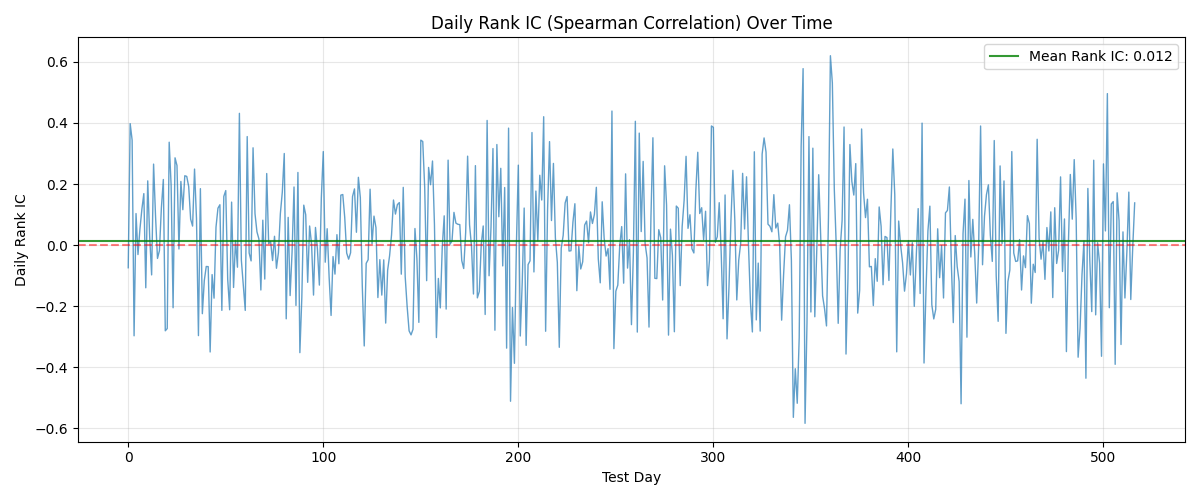

Source data for this figure (header and first rows):
day, rank_ic
0, -0.07428
1, 0.3977
2, 0.3438
3, -0.2972
4, 0.1032
5, -0.0311
6, 0.05219
7, 0.1175
8, 0.1685
9, -0.14
10, 0.2103
11, 0.02749
12, -0.09771
13, 0.2651
14, 0.09513
15, -0.04377
16, -0.01833
17, 0.1219
18, 0.2148
19, -0.2808
20, -0.2734
21, 0.3369
22, 0.1949
23, -0.2054
24, 0.2858
25, 0.2605
26, -0.01287
27, 0.2084
28, 0.1158
29, 0.227
30, 0.2249
31, 0.1918
32, 0.08493
33, 0.06218
34, 0.2489
35, 0.08607
36, -0.2966
37, 0.1848
38, -0.2248
39, -0.1162
40, -0.0702
41, -0.07068
42, -0.3502
43, -0.09672
44, -0.174
45, 0.05855
46, 0.1207
47, 0.1321
48, -0.2139
49, 0.1594
50, 0.1784
51, -0.1119
52, -0.212
53, 0.1407
54, -0.1389
55, 0.01503
56, -0.07255
57, 0.4315
58, -0.04947
59, -0.1331
... 457 more rows
